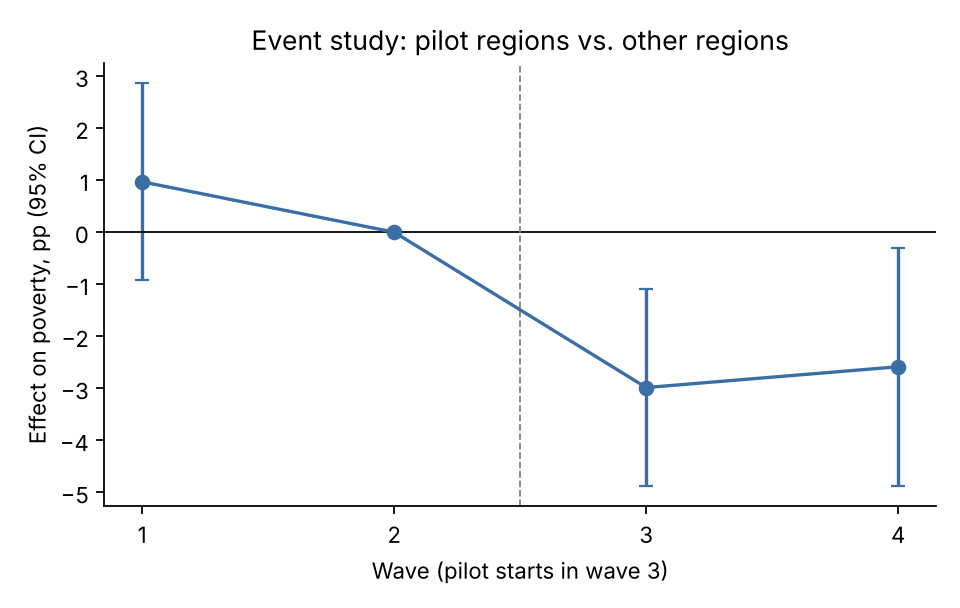

Values plotted in this chart, from the file beside it:
wave, coef, ci_low, ci_high
1, 0.00968, -0.00925, 0.02861
2, 0.0, 0.0, 0.0
3, -0.02986, -0.04871, -0.011
4, -0.02586, -0.04868, -0.00303
